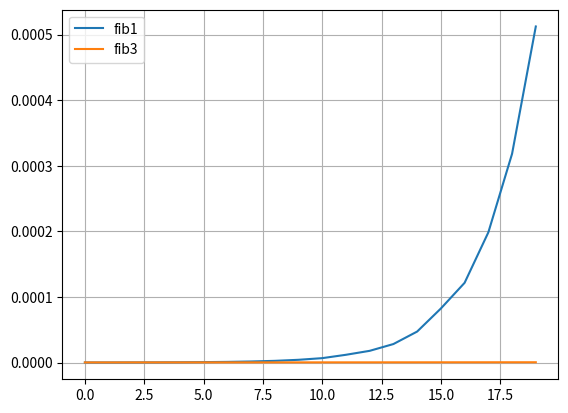

The matplotlib source for this figure:
# from rcviz import viz
# from IPython.display import Image
# from functools import lru_cache # deco like memo
import time
import matplotlib.pyplot as plt

# old_fib1 = fib1
# fib1 = viz(fib1)
# fib1(5)
# Image('./fib1.png')


# decorator
def memo(f):
    cache1 = {}

    def inner(n):
        if n not in cache1:
            cache1[n] = f(n)
        return cache1[n]

    return inner


#@memo
def fib1(n):
    assert n >= 0
    return n if n <= 1 else fib1(n - 1) + fib1(n - 2)


def fib3(n):
    assert n >= 0
    f0, f1 = 0, 1
    for i in range(n - 1):
        f0, f1 = f1, f0 + f1
    return f1


def timed(f, *args, n_iter=1000):
    acc = float("inf")
    for i in range(n_iter):
        t0 = time.perf_counter()
        f(*args)
        t1 = time.perf_counter()
        acc = min(acc, t1 - t0)
    return acc


print(fib3(500))
print(timed(fib3, 500))


def compare(fs, args):
    for f in fs:
        plt.plot(args, [timed(f, arg) for arg in args], label=f.__name__)
    plt.legend()
    plt.grid(True)
    plt.show()


compare([fib1, fib3], list(range(20)))
